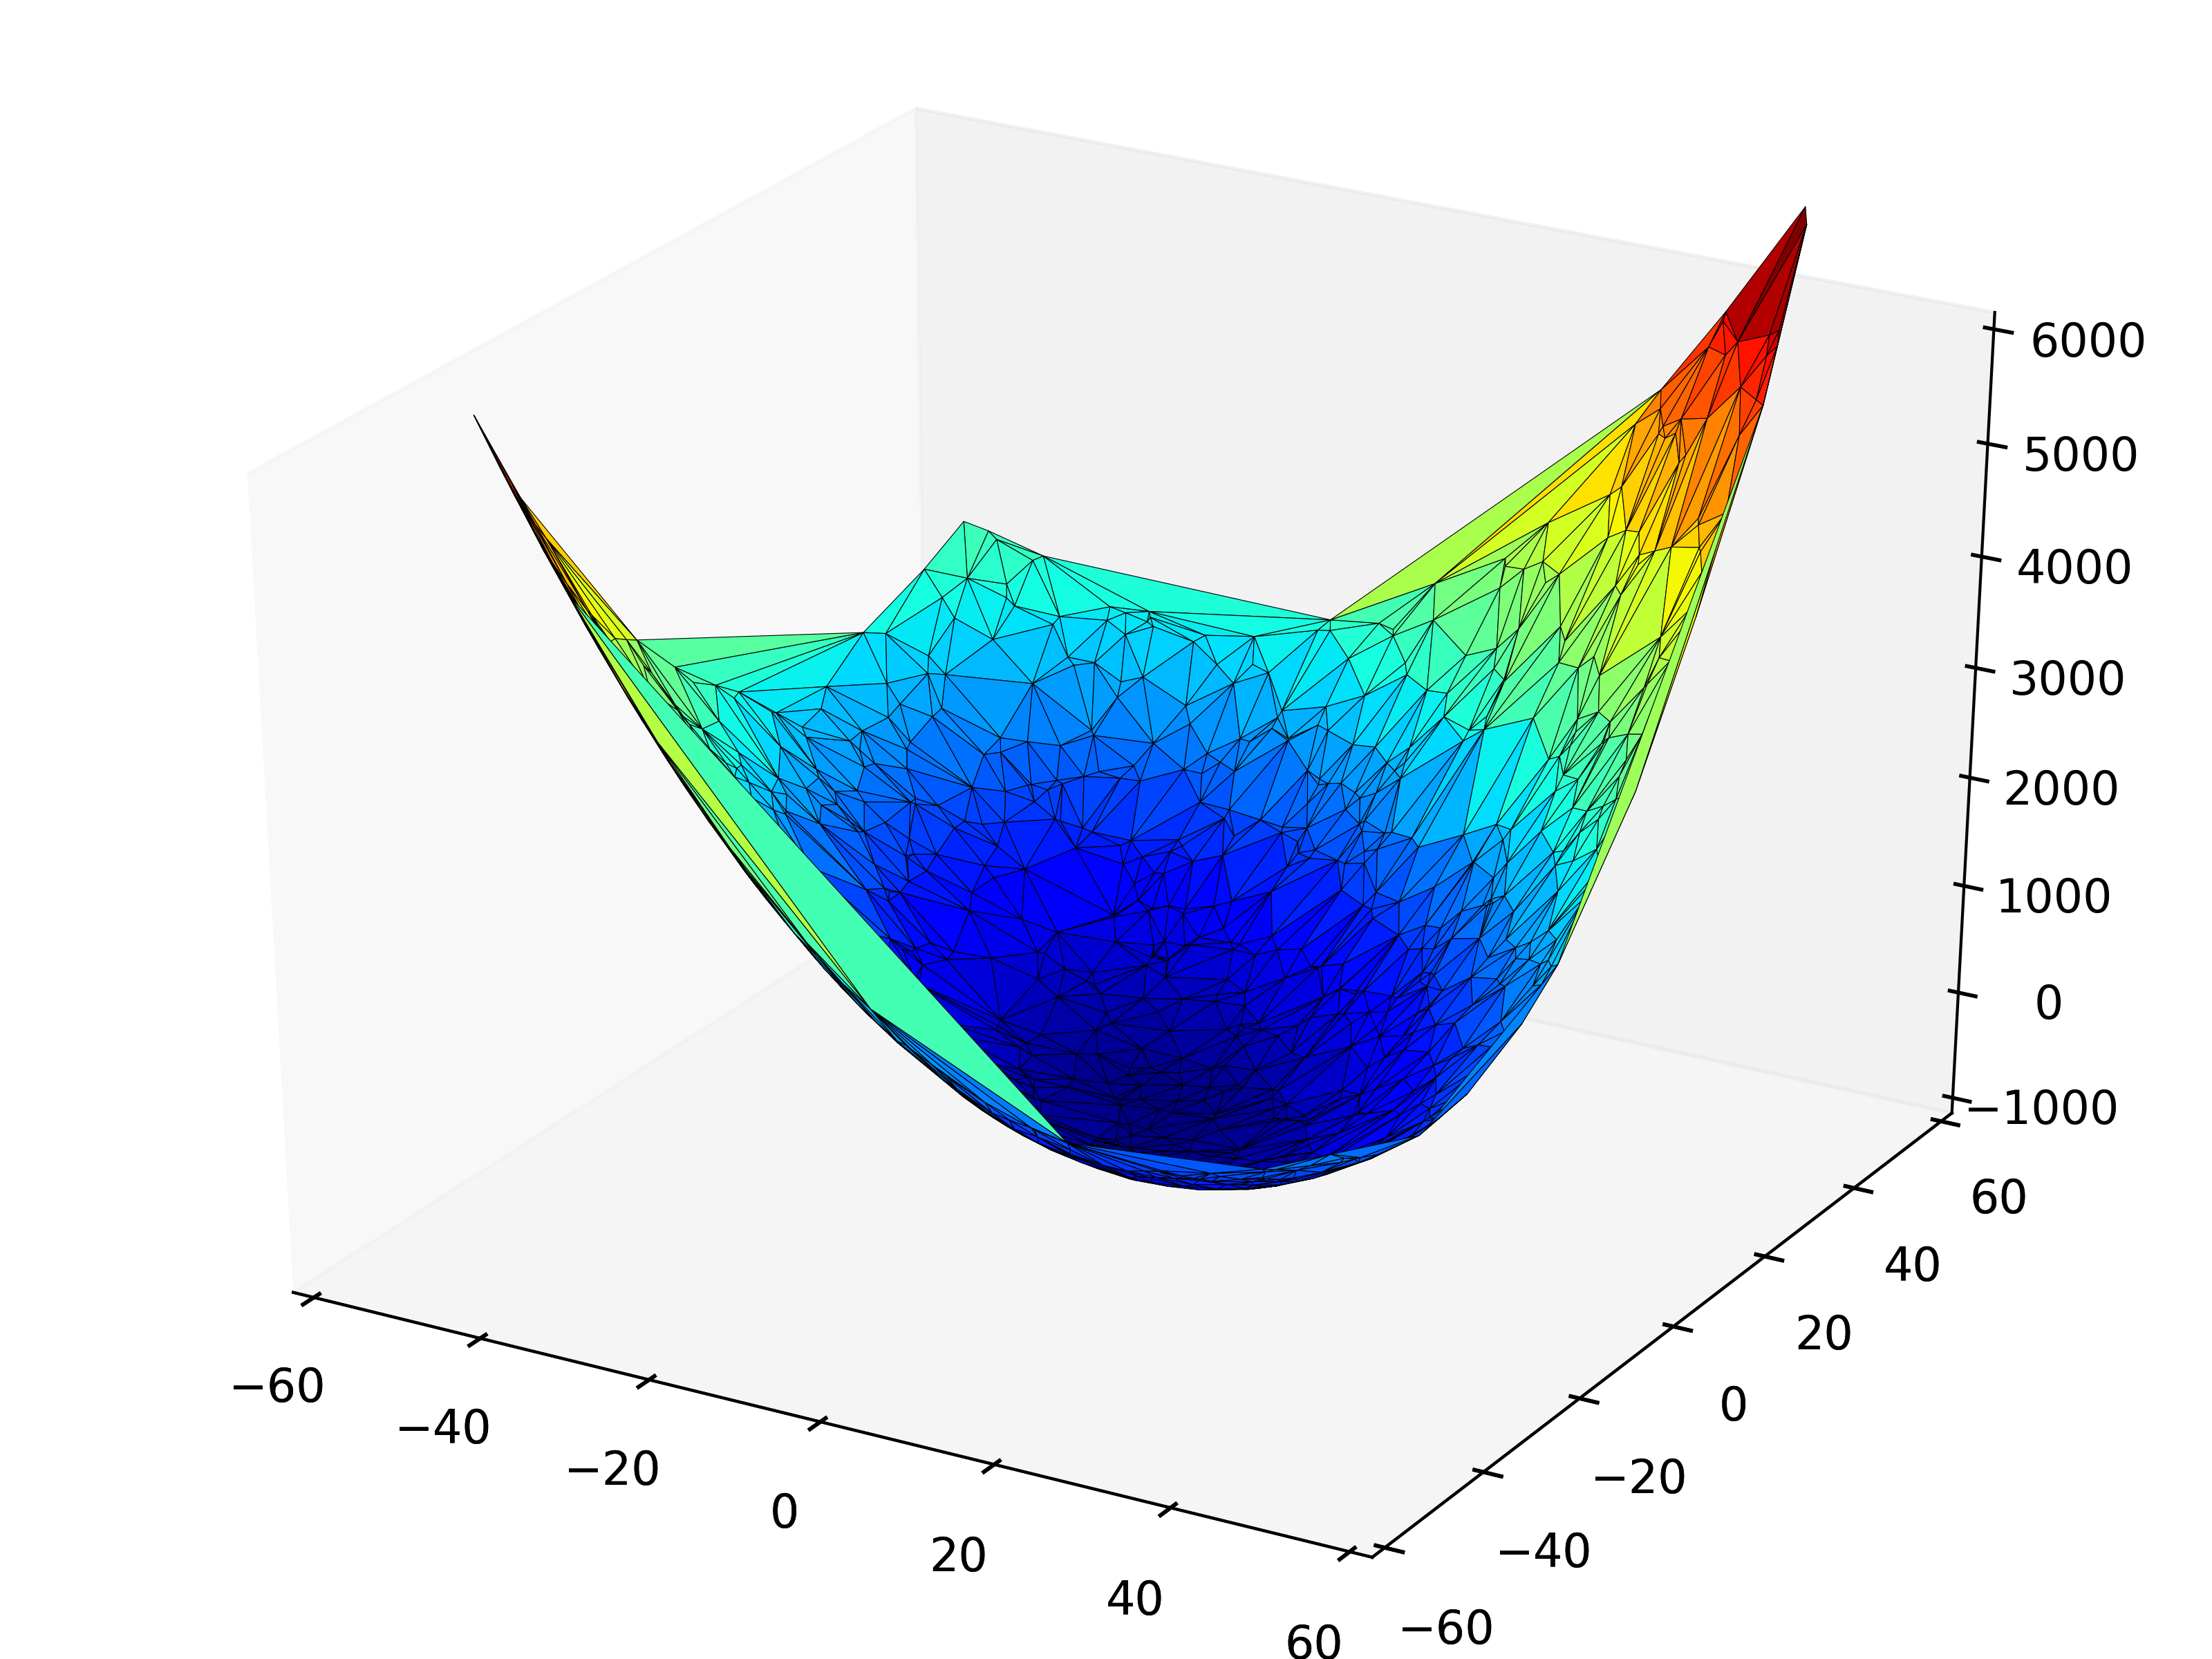

Reproduce this figure in Python.
from openmdao.main.api import Assembly, Component
from openmdao.lib.drivers.api import DOEdriver
from openmdao.lib.doegenerators.api import FullFactorial, Uniform
from openmdao.examples.simple.paraboloid import Paraboloid

from openmdao.lib.casehandlers.api import JSONCaseRecorder, BSONCaseRecorder


class Analysis(Assembly):

    def configure(self):

        self.add('paraboloid', Paraboloid())

        self.add('driver', DOEdriver())
        #There are a number of different kinds of DOE available in openmdao.lib.doegenerators
        #self.driver.DOEgenerator = FullFactorial(10) #Full Factorial DOE with 10 levels for each variable
        self.driver.DOEgenerator = Uniform(1000) 

        #DOEdriver will automatically record the values of any parameters for each case
        self.driver.add_parameter('paraboloid.x', low=-50, high=50)
        self.driver.add_parameter('paraboloid.y', low=-50, high=50)
        #tell the DOEdriver to also record any other variables you want to know for each case
        self.driver.add_response('paraboloid.f_xy')

        self.recorders = [JSONCaseRecorder('doe.json'), BSONCaseRecorder('doe.bson')]


if __name__ == "__main__":
    import time

    from mpl_toolkits.mplot3d import Axes3D
    from matplotlib import cm
    from matplotlib import pyplot as p

    analysis = Analysis()

    analysis.run()

    x = analysis.driver.case_inputs.paraboloid.x
    y = analysis.driver.case_inputs.paraboloid.y
    f_xy = analysis.driver.case_outputs.paraboloid.f_xy

    p.ion()
    fig = p.figure()
    ax = Axes3D(fig)
    #ax = p.gca()

    slices = range(3,len(x))[::10]
    every_10 = range(3,len(x))[::10]


    for i in every_10:
        ax.clear()
        ax.set_xlim(-60,60)
        ax.set_ylim(-60,60)
        ax.set_zlim(-1000,6000)
        ax.grid(False)

        #3d surface plot
        ax.plot_trisurf(x[:i],y[:i],f_xy[:i], cmap=cm.jet, linewidth=0.2)

        p.draw()
        time.sleep(.005) #slow it down so you can see the changes

    p.savefig('doe.png', dpi=400)
    p.ioff()


    